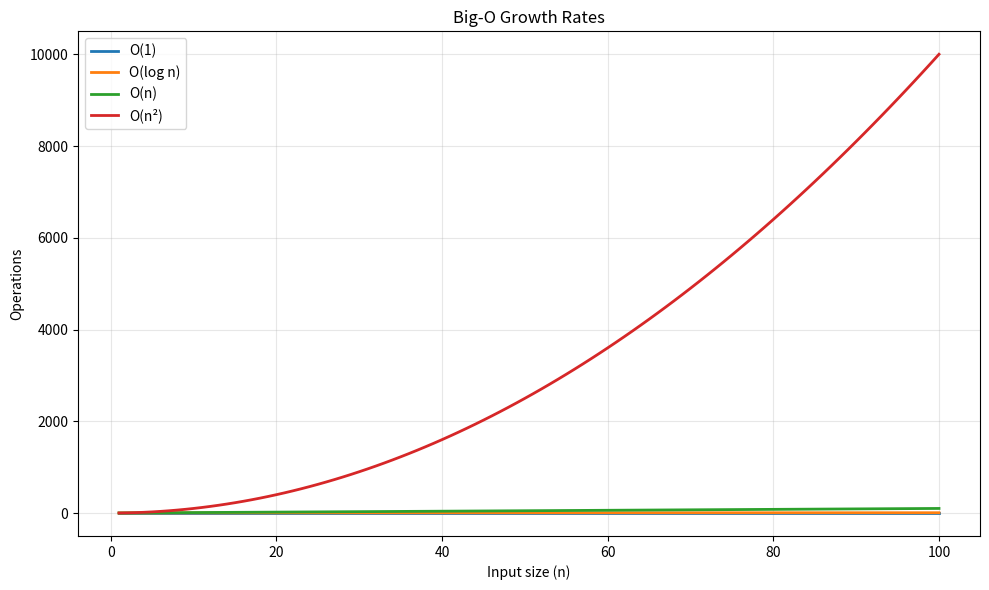

Write the Python code that produced this figure.
import matplotlib.pyplot as plt
import numpy as np

n = np.arange(1, 101)

o1 = np.ones_like(n, dtype=float)
ologn = np.log2(n)
on = n
on2 = n ** 2

plt.figure(figsize=(10, 6))

plt.plot(n, o1, label="O(1)", linewidth=2)
plt.plot(n, ologn, label="O(log n)", linewidth=2)
plt.plot(n, on, label="O(n)", linewidth=2)
plt.plot(n, on2, label="O(n²)", linewidth=2)

plt.xlabel("Input size (n)")
plt.ylabel("Operations")
plt.title("Big-O Growth Rates")

plt.legend()
plt.grid(True, alpha=0.3)

plt.tight_layout()

plt.show()
